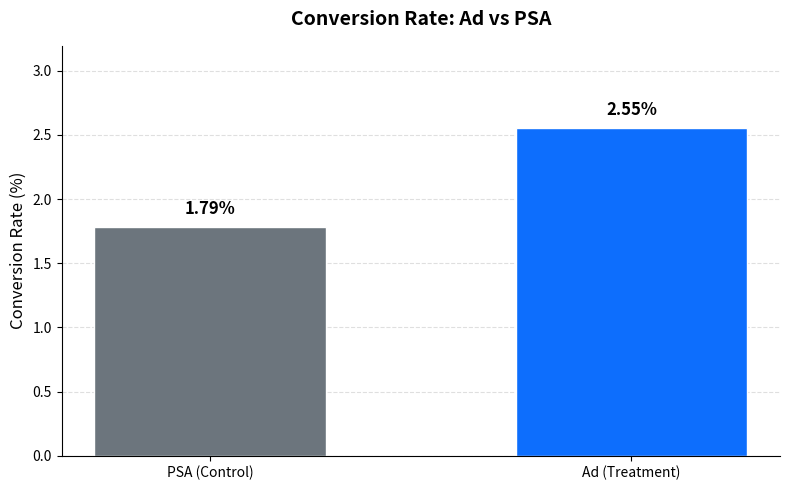

Here is the Python script that generated this plot: (Note: this script raises an exception after producing the figure.)
"""
Marketing A/B Test – Statistical Analysis & Visualisation
"""

import matplotlib.pyplot as plt
import numpy as np
from scipy.stats import chi2_contingency

# -------------------------------------------------
# 1. Contingency table (from SQL Section 5)
# -------------------------------------------------
# ad:  converted, not_converted
# psa: converted, not_converted
contingency = np.array([
    [14423, 550154],   # ad
    [420,   23104]     # psa
])

chi2, p, dof, expected = chi2_contingency(contingency)

print("=" * 50)
print("CHI-SQUARE TEST RESULTS")
print("=" * 50)
print(f"Chi-square statistic : {chi2:.2f}")
print(f"Degrees of freedom   : {dof}")
print(f"p-value              : {p:.2e}")
print()
if p < 0.001:
    print("→ Result is statistically significant (p < 0.001)")
else:
    print("→ Result is not statistically significant at 0.001 level")
print("=" * 50)


# -------------------------------------------------
# 2. Key metrics for plotting
# -------------------------------------------------
ad_converted   = 14423
ad_total       = 14423 + 550154
psa_converted  = 420
psa_total      = 420 + 23104

ad_rate  = ad_converted  / ad_total * 100
psa_rate = psa_converted / psa_total * 100


# -------------------------------------------------
# 3. Visualisation – Conversion Rate Comparison
# -------------------------------------------------
fig, ax = plt.subplots(figsize=(8, 5))

groups = ['PSA (Control)', 'Ad (Treatment)']
rates  = [psa_rate, ad_rate]
colors = ['#6c757d', '#0d6efd']

bars = ax.bar(groups, rates, color=colors, width=0.55, edgecolor='white')

# Add value labels on bars
for bar, rate in zip(bars, rates):
    height = bar.get_height()
    ax.annotate(f'{rate:.2f}%',
                xy=(bar.get_x() + bar.get_width() / 2, height),
                xytext=(0, 6),
                textcoords="offset points",
                ha='center', va='bottom',
                fontsize=12, fontweight='bold')

ax.set_ylabel('Conversion Rate (%)', fontsize=12)
ax.set_title('Conversion Rate: Ad vs PSA', fontsize=14, fontweight='bold', pad=15)
ax.set_ylim(0, max(rates) * 1.25)
ax.spines['top'].set_visible(False)
ax.spines['right'].set_visible(False)
ax.yaxis.grid(True, linestyle='--', alpha=0.4)
ax.set_axisbelow(True)

plt.tight_layout()
plt.savefig('images/conversion_rates.png', dpi=150, bbox_inches='tight')
print("Saved: images/conversion_rates.png")
plt.close()


print("\nDone.")
